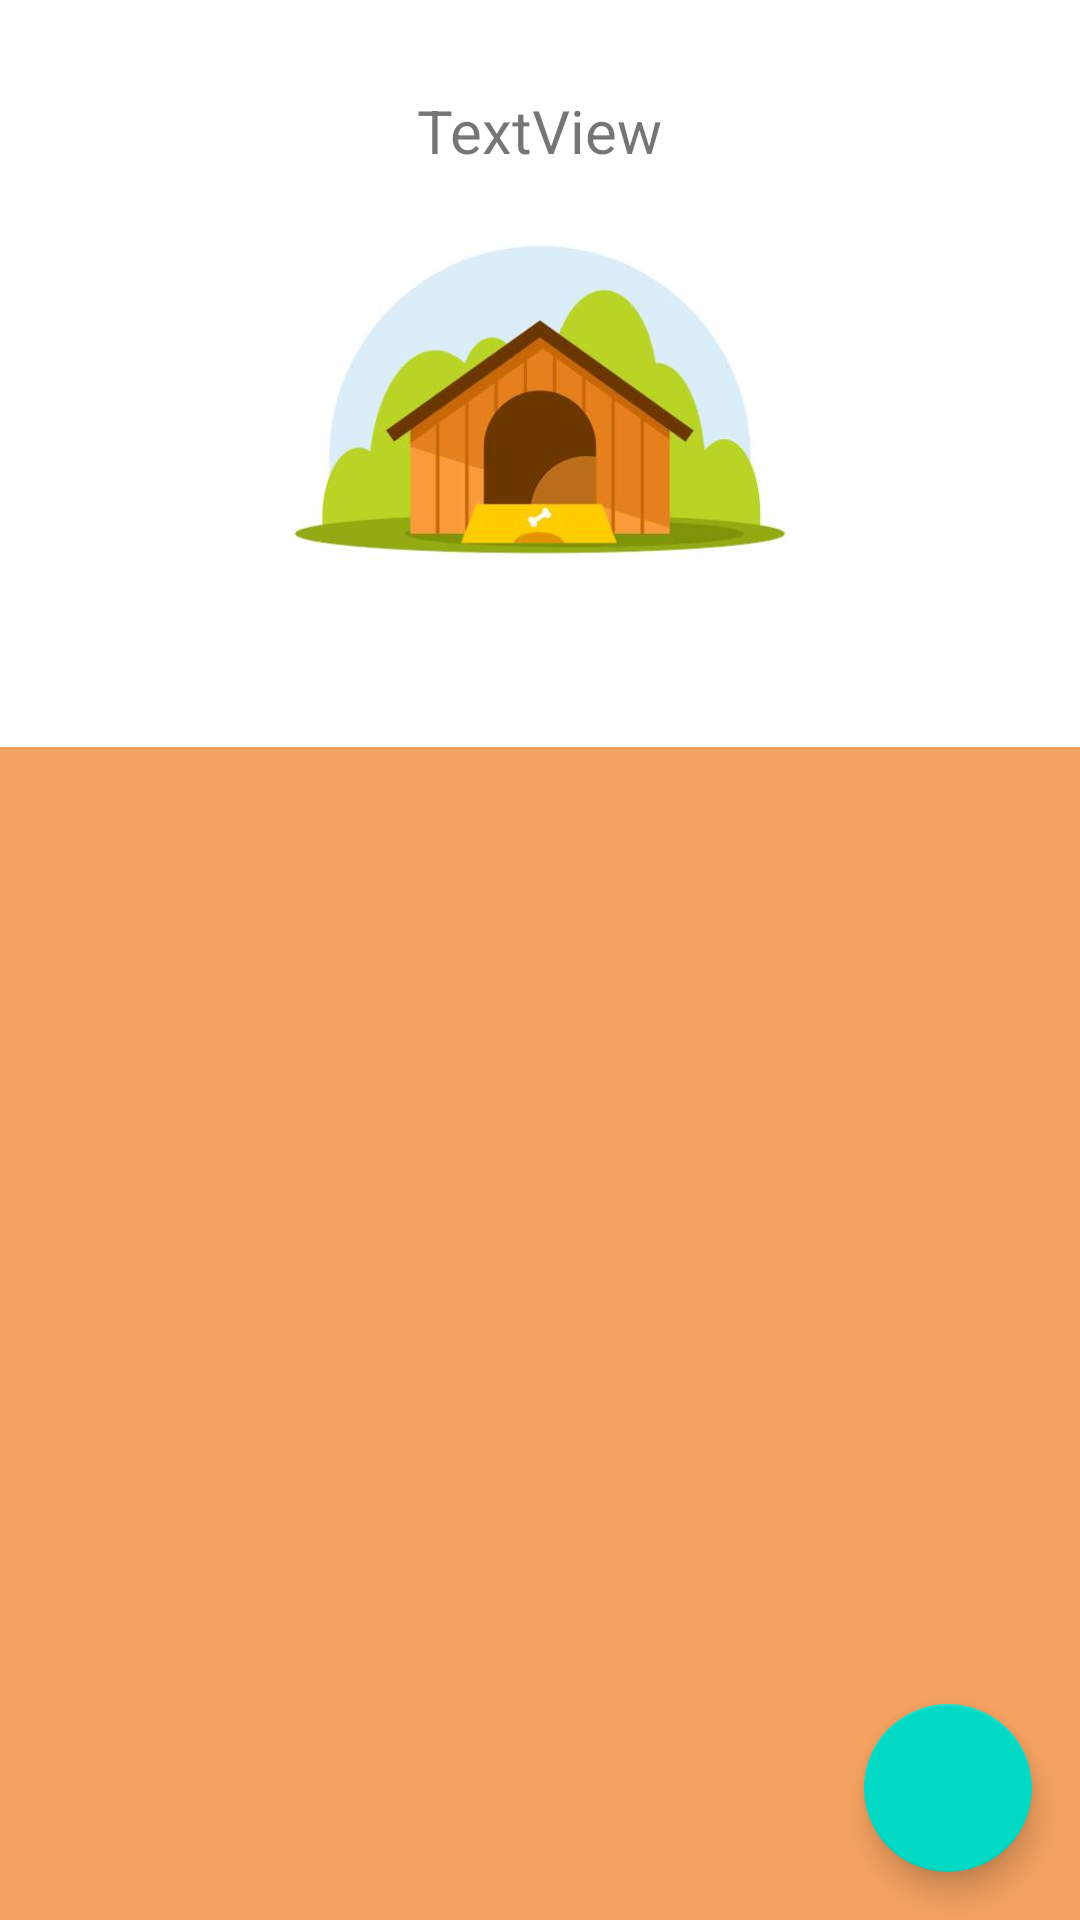

Layout XML and referenced resources for this Android screen:
<!-- AndroidManifest.xml: application theme Theme.Peht -->
<!-- res/layout/activity_main.xml -->
<?xml version="1.0" encoding="utf-8"?>
<androidx.constraintlayout.widget.ConstraintLayout xmlns:android="http://schemas.android.com/apk/res/android"
    xmlns:app="http://schemas.android.com/apk/res-auto"
    xmlns:tools="http://schemas.android.com/tools"
    android:layout_width="match_parent"
    android:layout_height="match_parent"
    tools:context=".MainActivity">

    <androidx.recyclerview.widget.RecyclerView
        android:id="@+id/recyclerView"
        android:layout_width="412dp"
        android:layout_height="391dp"
        android:background="#f4a261"
        app:layout_constraintBottom_toBottomOf="parent"
        app:layout_constraintEnd_toEndOf="parent"
        app:layout_constraintStart_toStartOf="parent" />

    <TextView
        android:id="@+id/dogMessage_textView"
        android:layout_width="wrap_content"
        android:layout_height="wrap_content"
        android:layout_marginTop="30dp"
        android:text="TextView"
        android:textSize="20sp"
        app:layout_constraintEnd_toEndOf="parent"
        app:layout_constraintStart_toStartOf="parent"
        app:layout_constraintTop_toTopOf="parent" />

    <ImageView
        android:id="@+id/imageView"
        android:layout_width="166dp"
        android:layout_height="166dp"
        android:background="#c0c0c0"
        app:layout_constraintBottom_toTopOf="@+id/recyclerView"
        app:layout_constraintEnd_toEndOf="parent"
        app:layout_constraintStart_toStartOf="parent"
        app:layout_constraintTop_toBottomOf="@+id/dogMessage_textView"
        app:srcCompat="@drawable/dog_house" />

    <com.google.android.material.floatingactionbutton.FloatingActionButton
        android:id="@+id/fab"
        android:layout_width="56dp"
        android:layout_height="wrap_content"
        android:layout_gravity="end|bottom"
        android:layout_margin="16dp"
        android:layout_marginEnd="20dp"
        android:layout_marginBottom="20dp"
        android:contentDescription="submit"
        android:src="@drawable/ic_baseline_add_24"
        app:layout_constraintBottom_toBottomOf="parent"
        app:layout_constraintEnd_toEndOf="parent"
        app:rippleColor="#e76f51" />
</androidx.constraintlayout.widget.ConstraintLayout>
<!-- resources referenced by this layout -->
<resources>
  <!-- drawable dog_house: jpg bitmap (drawable, 12277 bytes) -->
  <style name="Theme.Peht" parent="Theme.MaterialComponents.DayNight.DarkActionBar">
          
          <item name="colorPrimary">@color/purple_500</item>
          <item name="colorPrimaryVariant">@color/purple_700</item>
          <item name="colorOnPrimary">@color/white</item>
          
          <item name="colorSecondary">@color/teal_200</item>
          <item name="colorSecondaryVariant">@color/teal_700</item>
          <item name="colorOnSecondary">@color/black</item>
          
          <item name="android:statusBarColor" tools:targetApi="l">?attr/colorPrimaryVariant</item>
          
      </style>
  <!-- not gathered from this repository: default colours our renderer supplied (Android Studio template values) -->
  <color name="purple_500">#FF6200EE</color>
  <color name="purple_700">#FF3700B3</color>
  <color name="teal_200">#FF03DAC5</color>
  <color name="teal_700">#FF018786</color>
  <color name="black">#FF000000</color>
  <color name="white">#FFFFFFFF</color>
</resources>
